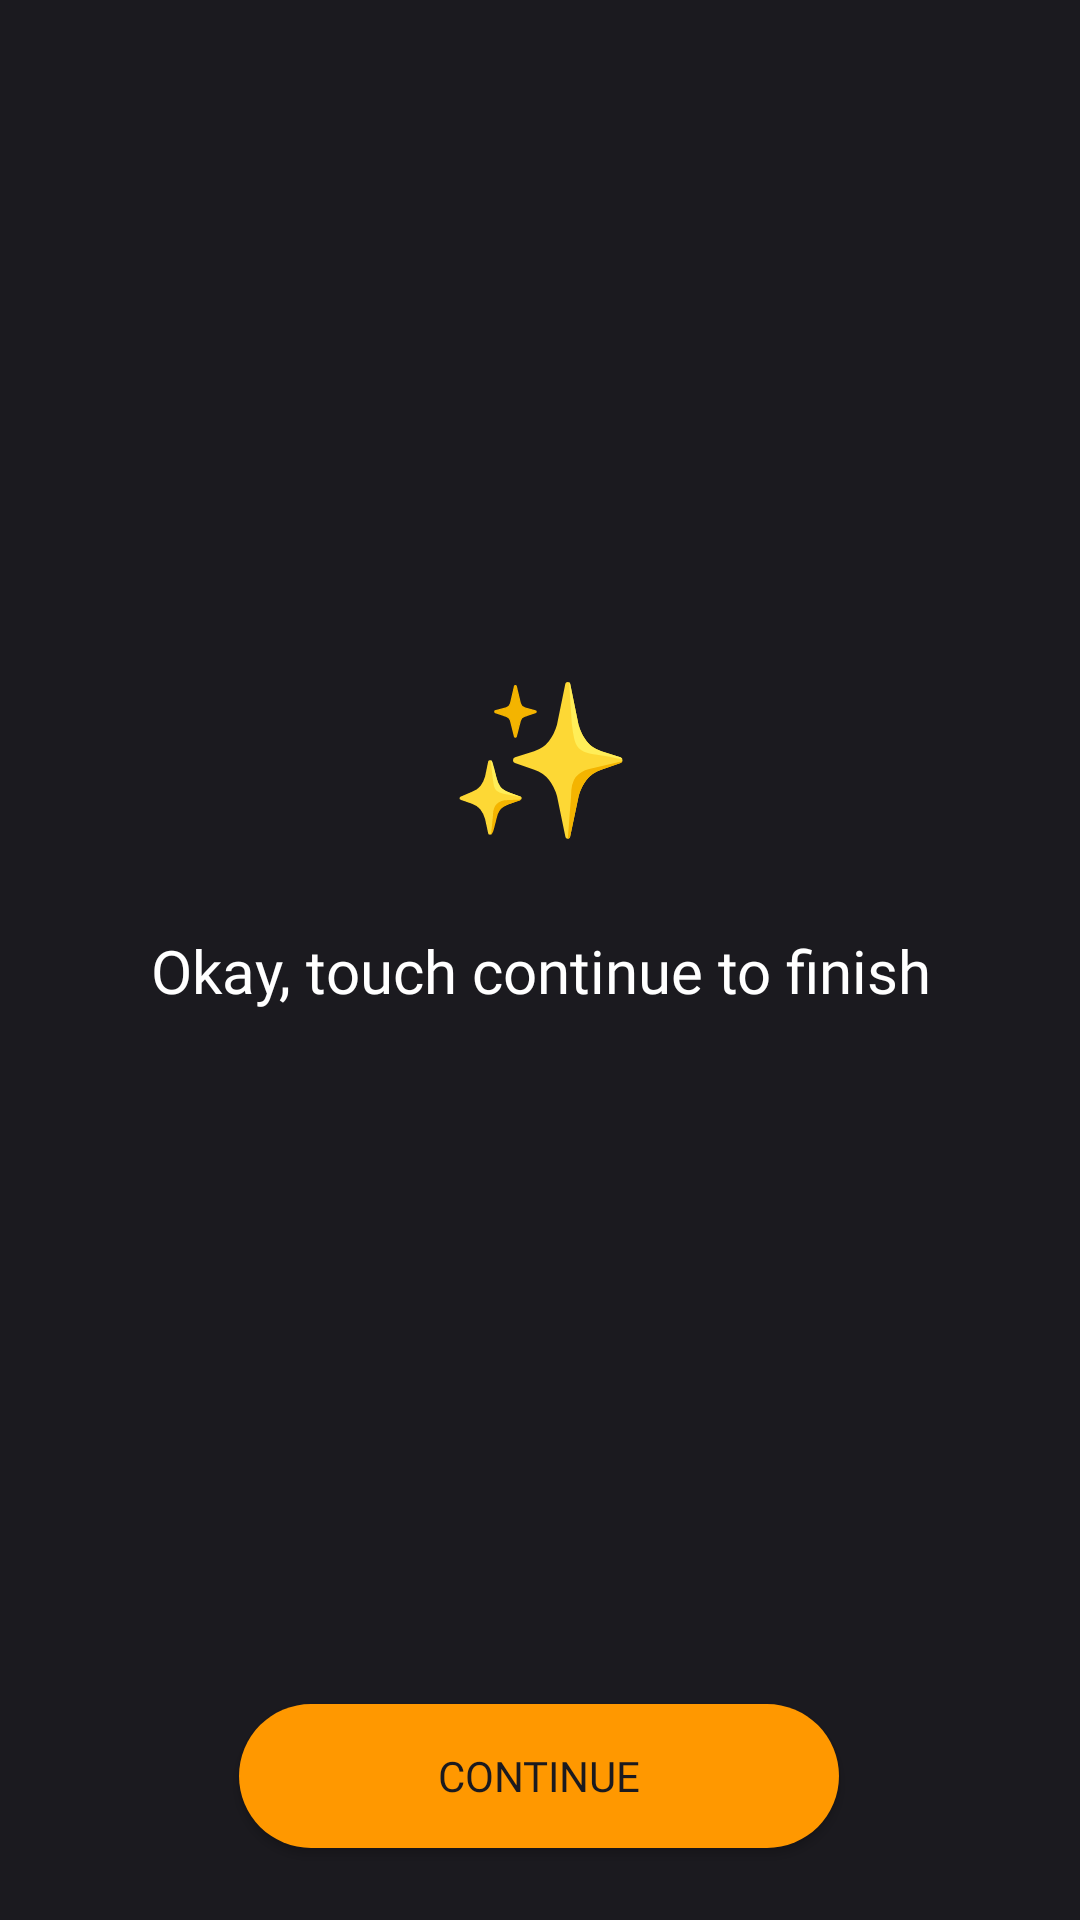

Reconstruct the res/layout file that produces this screen, plus the resources it refers to.
<!-- AndroidManifest.xml: application theme Theme.Rate -->
<!-- res/layout/rate_dialog.xml -->
<?xml version="1.0" encoding="utf-8"?>
<androidx.constraintlayout.widget.ConstraintLayout xmlns:android="http://schemas.android.com/apk/res/android"
    xmlns:app="http://schemas.android.com/apk/res-auto"
    xmlns:tools="http://schemas.android.com/tools"
    android:layout_width="match_parent"
    android:layout_height="match_parent"
    android:layout_gravity="center|top"
    android:background="@color/bk">

    <ImageView
        android:id="@+id/closeIcn"
        android:layout_width="30dp"
        android:layout_height="30dp"
        android:layout_marginTop="16dp"

        android:src="@drawable/baseline_close_24"
        app:layout_constraintEnd_toEndOf="parent"
        app:layout_constraintHorizontal_bias="0.044"
        app:layout_constraintStart_toStartOf="parent"
        app:layout_constraintTop_toTopOf="parent" />

    <TextView
        android:id="@+id/textview"
        android:layout_width="393dp"
        android:layout_height="wrap_content"
        android:layout_marginTop="208dp"
        android:fontFamily="@font/montserrat_bold"
        android:gravity="center"
        android:padding="10dp"
        android:text="✨"
        android:textAlignment="center"
        android:textColor="@color/white"
        android:textSize="50sp"
        app:layout_constraintEnd_toEndOf="parent"
        app:layout_constraintStart_toStartOf="parent"
        app:layout_constraintTop_toTopOf="parent" />

    <TextView
        android:id="@+id/rateVal"
        android:layout_width="393dp"
        android:layout_height="wrap_content"
        android:layout_marginBottom="216dp"
        android:fontFamily="@font/montserrat_bold"
        android:gravity="center"
        android:padding="10dp"
        android:text="Okay, touch continue to finish"
        android:textAlignment="center"
        android:textColor="@color/white"
        android:textSize="20sp"
        app:layout_constraintBottom_toTopOf="@+id/rate_btn_fin"
        app:layout_constraintEnd_toEndOf="parent"
        app:layout_constraintStart_toStartOf="parent"
        app:layout_constraintTop_toBottomOf="@+id/textview" />

    <Button
        android:id="@+id/rate_btn_fin"
        android:layout_width="200dp"
        android:layout_height="wrap_content"
        android:layout_marginBottom="24dp"
        android:background="@drawable/rnd_btn"
        android:fontFamily="@font/montserrat_black"
        android:text="Continue"
        android:textColor="@color/bk"
        app:layout_constraintBottom_toBottomOf="parent"
        app:layout_constraintEnd_toEndOf="parent"
        app:layout_constraintHorizontal_bias="0.498"
        app:layout_constraintStart_toStartOf="parent" />

</androidx.constraintlayout.widget.ConstraintLayout>
<!-- resources referenced by this layout -->
<resources>
  <color name="bk">#1B1A1F</color>
  <color name="white">#FFFFFFFF</color>
  <!-- drawable rnd_btn (drawable) -->
  <?xml version="1.0" encoding="utf-8"?>
  <shape xmlns:android="http://schemas.android.com/apk/res/android">
      <solid android:color="@color/teal_200"/>
      <corners
          android:radius="50dp"
          />
  </shape>
  <style name="Theme.Rate" parent="Theme.MaterialComponents.DayNight.DarkActionBar">
          
          <item name="colorPrimary">@color/purple_200</item>
          <item name="colorPrimaryVariant">@color/purple_700</item>
          <item name="colorOnPrimary">@color/black</item>
          
          <item name="colorSecondary">@color/teal_200</item>
          <item name="colorSecondaryVariant">@color/teal_200</item>
          <item name="colorOnSecondary">@color/black</item>
          
  
          <item name="android:statusBarColor">@color/bk</item>
          <item name="android:navigationBarColor">@color/bk</item>
  
      </style>
  <color name="teal_200">#FF9800</color>
  <color name="purple_200">#FF9800</color>
  <color name="purple_700">#1B1A1F</color>
  <color name="black">#FF000000</color>
</resources>
